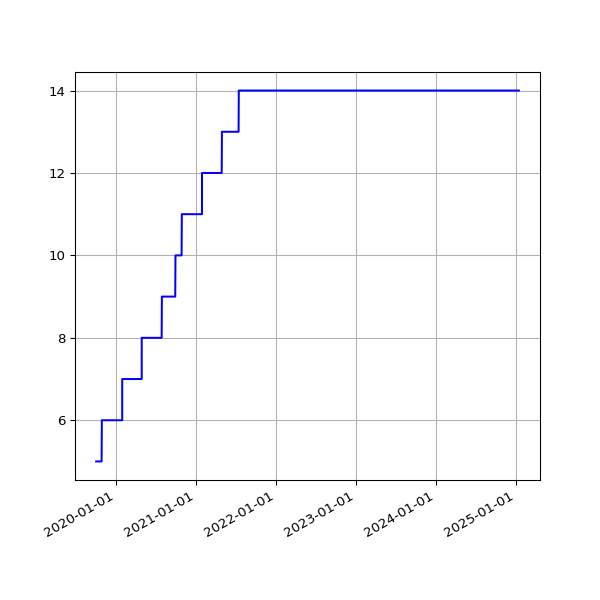

The data file committed next to this chart (first rows):
date, value
2019-10-03 05:23:02 +0000, 5
2019-10-03 07:08:19 +0100, 5
2019-10-04 05:31:23 +0000, 5
2019-10-04 06:46:12 +0100, 5
2019-10-05 05:16:39 +0000, 5
2019-10-05 08:16:40 +0100, 5
2019-10-06 05:06:27 +0000, 5
2019-10-06 06:29:24 +0100, 5
2019-10-07 04:56:51 +0000, 5
2019-10-07 06:08:49 +0100, 5
2019-10-08 05:01:53 +0000, 5
2019-10-08 06:12:38 +0100, 5
2019-10-09 04:51:46 +0000, 5
2019-10-09 06:58:01 +0100, 5
2019-10-10 04:56:55 +0000, 5
2019-10-10 07:37:00 +0100, 5
2019-10-11 05:08:16 +0000, 5
2019-10-11 06:54:54 +0100, 5
2019-10-12 05:27:53 +0000, 5
2019-10-12 07:38:37 +0100, 5
2019-10-13 04:13:58 +0000, 5
2019-10-13 06:31:56 +0100, 5
2019-10-14 04:57:34 +0000, 5
2019-10-14 08:17:59 +0100, 5
2019-10-15 04:20:22 +0000, 5
2019-10-15 06:32:44 +0100, 5
2019-10-16 04:22:35 +0000, 5
2019-10-16 06:27:08 +0100, 5
2019-10-17 04:59:51 +0000, 5
2019-10-17 06:16:04 +0100, 5
2019-10-18 05:16:04 +0000, 5
2019-10-18 06:25:35 +0100, 5
2019-10-19 05:09:54 +0000, 5
2019-10-19 06:21:29 +0100, 5
2019-10-20 05:03:20 +0000, 5
2019-10-20 05:47:08 +0100, 5
2019-10-21 05:17:15 +0000, 5
2019-10-21 06:14:33 +0100, 5
2019-10-22 05:13:32 +0000, 5
2019-10-22 16:53:31 +0100, 5
2019-10-23 06:10:09 +0000, 5
2019-10-23 17:21:53 +0100, 5
2019-10-24 06:30:27 +0000, 5
2019-10-24 17:26:35 +0100, 5
2019-10-25 05:44:28 +0000, 5
2019-10-25 18:12:02 +0100, 5
2019-10-26 05:21:30 +0000, 5
2019-10-26 21:57:51 +0100, 5
2019-10-27 05:00:21 +0000, 5
2019-10-28 01:00:38 +0000, 5
2019-10-28 05:33:24 +0000, 5
2019-10-28 17:42:43 +0000, 5
2019-10-29 05:42:54 +0000, 6
2019-10-29 18:04:47 +0000, 6
2019-10-30 05:23:13 +0000, 6
2019-10-30 18:25:04 +0000, 6
2019-10-31 05:39:55 +0000, 6
2019-10-31 18:06:55 +0000, 6
2019-11-01 05:30:14 +0000, 6
2019-11-01 17:41:08 +0000, 6
... 2,086 more rows
